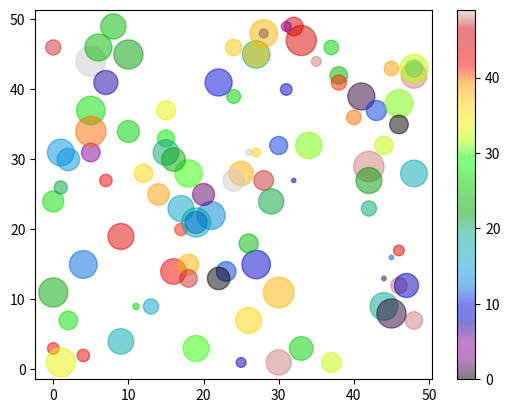

The matplotlib source for this figure:
import matplotlib.pyplot as plt
import numpy as np

x = np.random.randint(50, size=(100))
y = np.random.randint(50, size=(100))
colors=np.random.randint(50, size=(100))
sizes= 10*np.random.randint(50, size=(100))

plt.scatter(x, y, c=colors, s=sizes, alpha=0.5, cmap='nipy_spectral')
plt.colorbar()
plt.show()